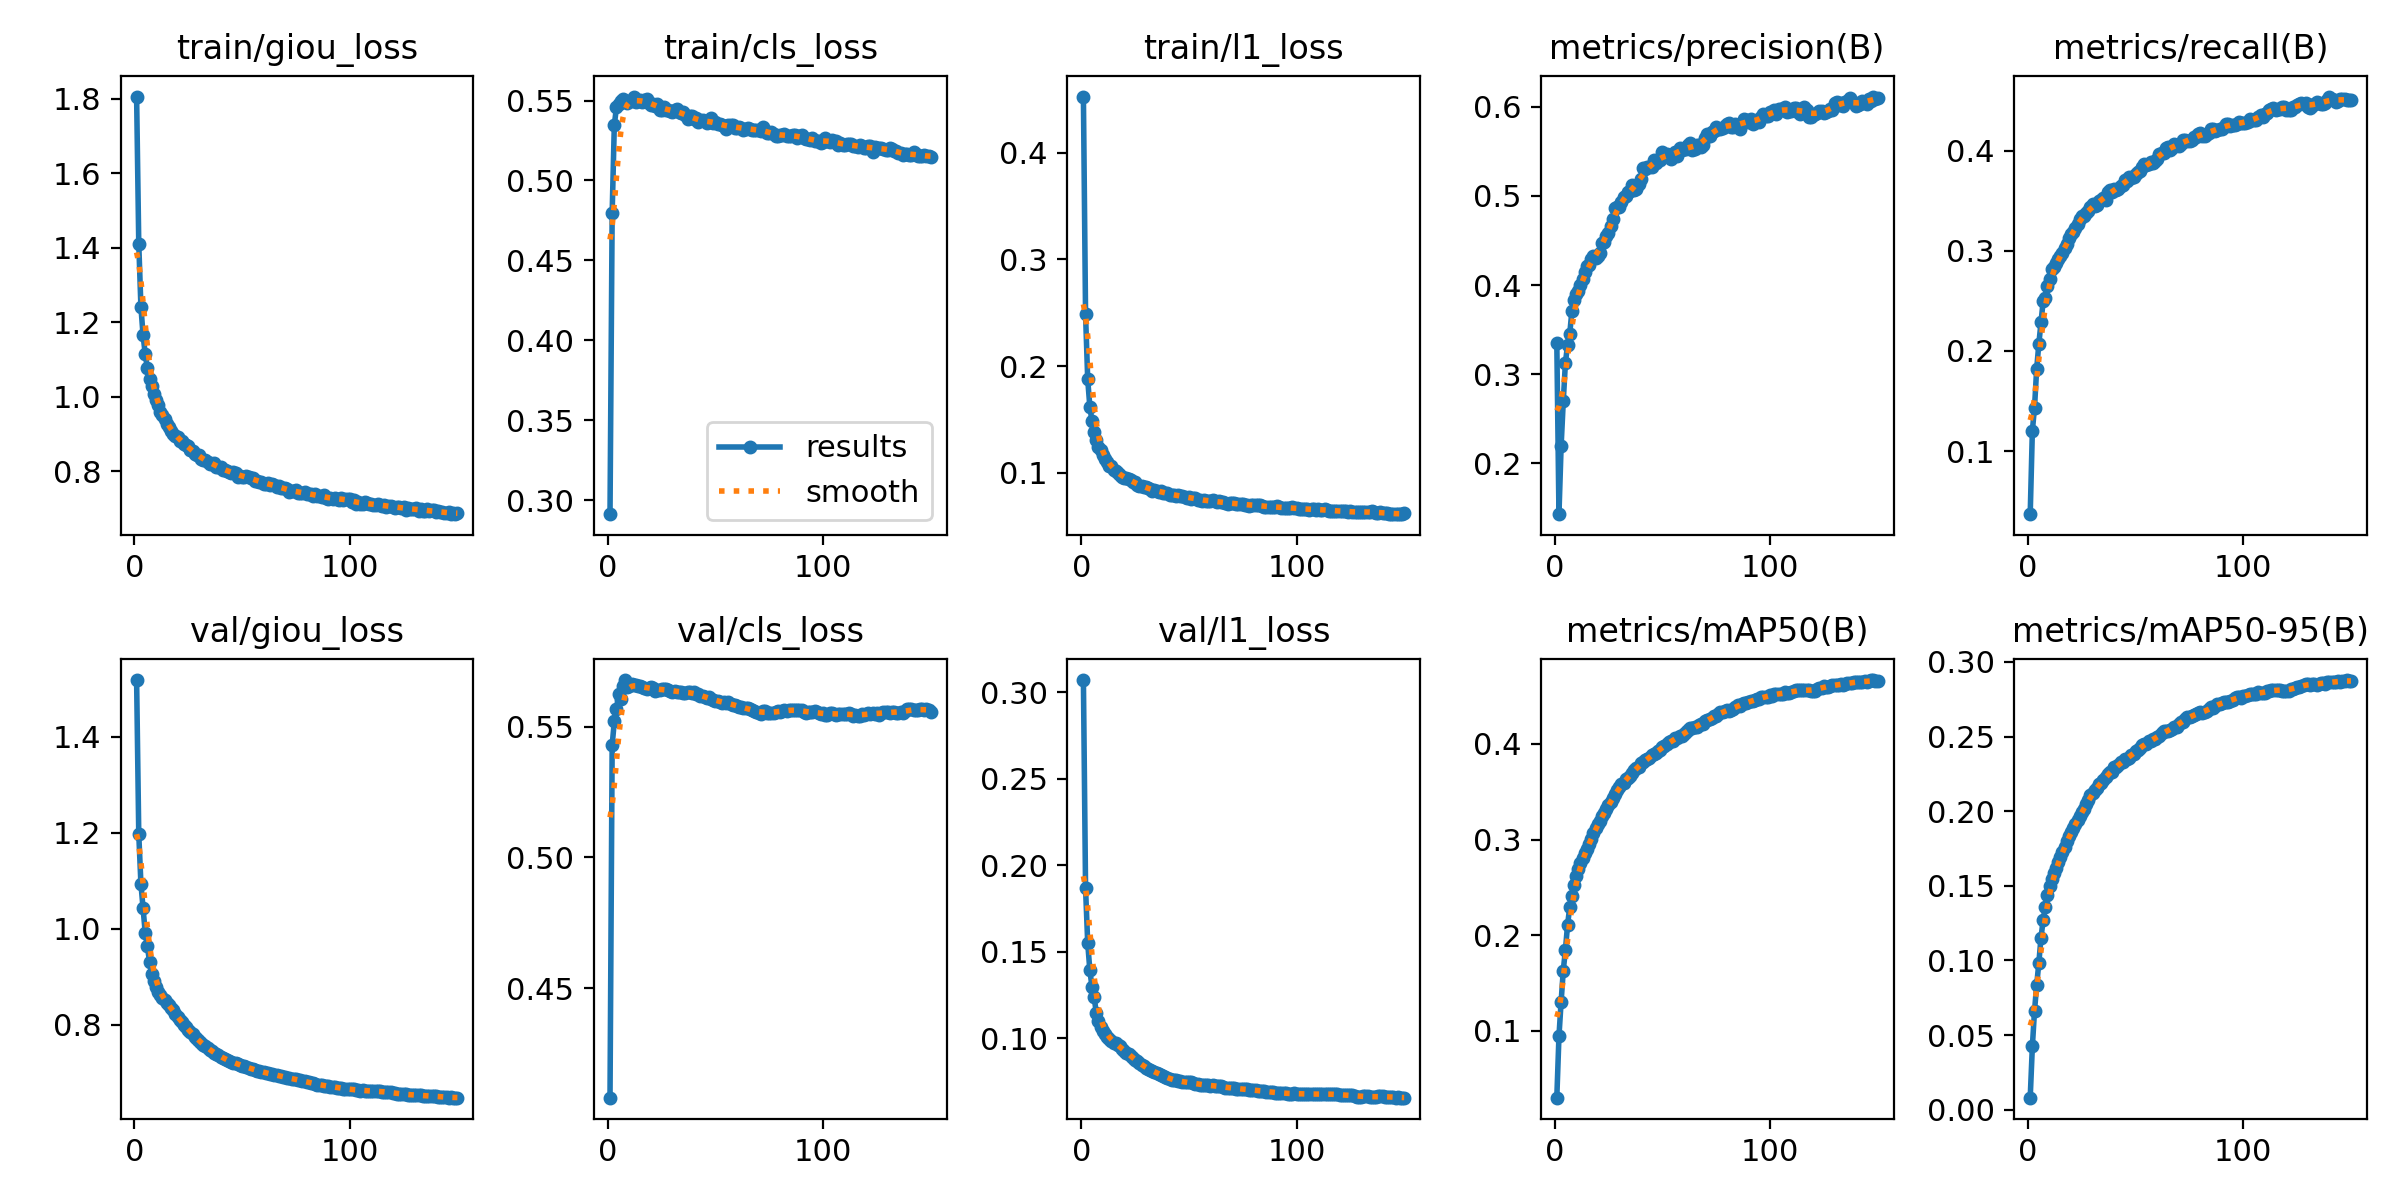

Values plotted in this chart, from the file beside it:
epoch, train/giou_loss, train/cls_loss, train/l1_loss, metrics/precision(B), metrics/recall(B), metrics/mAP50(B), metrics/mAP50-95(B), val/giou_loss, val/cls_loss, val/l1_loss, lr/pg0, lr/pg1, lr/pg2
1, 1.805, 0.2911, 0.4528, 0.3353, 0.03697, 0.03028, 0.00806, 1.518, 0.4081, 0.307, 0.01923, 8.085e-05, 8.085e-05
2, 1.411, 0.4796, 0.2484, 0.1432, 0.1202, 0.09451, 0.04241, 1.198, 0.5429, 0.1865, 0.0001, 0.0001, 0.0001
3, 1.242, 0.5346, 0.1875, 0.2192, 0.1434, 0.1304, 0.06617, 1.094, 0.552, 0.155, 0.0001, 0.0001, 0.0001
4, 1.165, 0.5458, 0.1616, 0.2697, 0.182, 0.1631, 0.08344, 1.044, 0.5566, 0.1391, 0.0001, 0.0001, 0.0001
5, 1.115, 0.5481, 0.1484, 0.3129, 0.2069, 0.1847, 0.09819, 0.992, 0.5626, 0.1295, 0.0001, 0.0001, 0.0001
6, 1.076, 0.5498, 0.1381, 0.3331, 0.2286, 0.211, 0.1151, 0.9642, 0.5605, 0.1237, 0.0001, 0.0001, 0.0001
7, 1.048, 0.5511, 0.1311, 0.3452, 0.2494, 0.2293, 0.1269, 0.9316, 0.5657, 0.1143, 0.0001, 0.0001, 0.0001
8, 1.028, 0.5497, 0.1243, 0.3708, 0.2531, 0.2416, 0.1358, 0.9065, 0.5678, 0.1096, 0.0001, 0.0001, 0.0001
9, 1.007, 0.5485, 0.1213, 0.3836, 0.2645, 0.253, 0.1439, 0.8921, 0.5651, 0.1067, 0.0001, 0.0001, 0.0001
10, 0.9898, 0.5497, 0.1162, 0.3903, 0.2722, 0.2619, 0.1496, 0.8787, 0.5655, 0.1042, 0.0001, 0.0001, 0.0001
11, 0.9773, 0.5495, 0.1133, 0.3934, 0.2817, 0.2695, 0.1544, 0.8693, 0.5665, 0.1025, 0.0001, 0.0001, 0.0001
12, 0.96, 0.5525, 0.1105, 0.3996, 0.2834, 0.2755, 0.1587, 0.8616, 0.5661, 0.1004, 0.0001, 0.0001, 0.0001
13, 0.952, 0.5493, 0.1063, 0.4065, 0.2879, 0.2803, 0.1619, 0.8568, 0.5659, 0.09957, 0.0001, 0.0001, 0.0001
14, 0.9411, 0.5495, 0.1061, 0.4148, 0.2916, 0.2863, 0.1659, 0.851, 0.5656, 0.09837, 0.0001, 0.0001, 0.0001
15, 0.926, 0.5504, 0.1025, 0.4209, 0.2945, 0.2903, 0.169, 0.8456, 0.5656, 0.09742, 0.0001, 0.0001, 0.0001
16, 0.9187, 0.5493, 0.1015, 0.4231, 0.2981, 0.295, 0.1725, 0.841, 0.565, 0.09713, 0.0001, 0.0001, 0.0001
17, 0.9076, 0.5502, 0.09964, 0.4296, 0.3028, 0.3011, 0.1761, 0.835, 0.5648, 0.09601, 0.0001, 0.0001, 0.0001
18, 0.9003, 0.5508, 0.09796, 0.4325, 0.3069, 0.3072, 0.1803, 0.8303, 0.5646, 0.09528, 0.0001, 0.0001, 0.0001
19, 0.8941, 0.5485, 0.09609, 0.4307, 0.3125, 0.3119, 0.1834, 0.8227, 0.5649, 0.09393, 0.0001, 0.0001, 0.0001
20, 0.891, 0.5473, 0.09479, 0.4321, 0.3164, 0.3166, 0.1864, 0.8164, 0.5652, 0.09267, 0.0001, 0.0001, 0.0001
22, 0.8818, 0.5465, 0.09415, 0.4477, 0.3223, 0.3245, 0.1918, 0.806, 0.5636, 0.09075, 0.0001, 0.0001, 0.0001
23, 0.8718, 0.5476, 0.09308, 0.4485, 0.3272, 0.328, 0.1941, 0.8002, 0.564, 0.08977, 0.0001, 0.0001, 0.0001
24, 0.8691, 0.5443, 0.09175, 0.455, 0.3314, 0.3319, 0.1966, 0.7948, 0.5642, 0.08865, 0.0001, 0.0001, 0.0001
25, 0.8682, 0.5442, 0.09096, 0.4582, 0.335, 0.3357, 0.1991, 0.7901, 0.5644, 0.0874, 0.0001, 0.0001, 0.0001
26, 0.8578, 0.5462, 0.08886, 0.4665, 0.3351, 0.3391, 0.2014, 0.7855, 0.5644, 0.08662, 0.0001, 0.0001, 0.0001
27, 0.8533, 0.5443, 0.08785, 0.4741, 0.3378, 0.3434, 0.2046, 0.7803, 0.5645, 0.08543, 0.0001, 0.0001, 0.0001
28, 0.8471, 0.5443, 0.08798, 0.4867, 0.3396, 0.3482, 0.2076, 0.7754, 0.5641, 0.08439, 0.0001, 0.0001, 0.0001
29, 0.8445, 0.5434, 0.08641, 0.487, 0.3435, 0.352, 0.2106, 0.7711, 0.5635, 0.08371, 0.0001, 0.0001, 0.0001
30, 0.843, 0.5429, 0.08669, 0.4874, 0.3462, 0.3547, 0.2122, 0.7662, 0.5634, 0.08269, 0.0001, 0.0001, 0.0001
31, 0.8326, 0.544, 0.08556, 0.4934, 0.3446, 0.3579, 0.2143, 0.7619, 0.5635, 0.08207, 0.0001, 0.0001, 0.0001
32, 0.8301, 0.5448, 0.08463, 0.4993, 0.3454, 0.3593, 0.2155, 0.7578, 0.5634, 0.08139, 0.0001, 0.0001, 0.0001
33, 0.8308, 0.5425, 0.08311, 0.4995, 0.3497, 0.3633, 0.2182, 0.755, 0.5633, 0.08106, 0.0001, 0.0001, 0.0001
34, 0.8258, 0.5422, 0.08387, 0.5039, 0.3505, 0.3647, 0.2192, 0.7515, 0.5634, 0.08052, 0.0001, 0.0001, 0.0001
35, 0.8195, 0.5429, 0.08292, 0.5055, 0.3524, 0.3668, 0.2209, 0.7483, 0.563, 0.0799, 0.0001, 0.0001, 0.0001
36, 0.8205, 0.5407, 0.0824, 0.5119, 0.3506, 0.3695, 0.2226, 0.7453, 0.5628, 0.07939, 0.0001, 0.0001, 0.0001
37, 0.8217, 0.5386, 0.0834, 0.5061, 0.3583, 0.373, 0.225, 0.7416, 0.5632, 0.07893, 0.0001, 0.0001, 0.0001
38, 0.8126, 0.5404, 0.08119, 0.5073, 0.3602, 0.3749, 0.2262, 0.7387, 0.5633, 0.07823, 0.0001, 0.0001, 0.0001
39, 0.8113, 0.5406, 0.08138, 0.5135, 0.3586, 0.3759, 0.2264, 0.7363, 0.5629, 0.07767, 0.0001, 0.0001, 0.0001
40, 0.8104, 0.5383, 0.08074, 0.5188, 0.3613, 0.3798, 0.2293, 0.7336, 0.5632, 0.07696, 0.0001, 0.0001, 0.0001
41, 0.8026, 0.5388, 0.07941, 0.5319, 0.3609, 0.381, 0.2298, 0.7309, 0.5626, 0.07641, 0.0001, 0.0001, 0.0001
42, 0.8036, 0.5368, 0.07948, 0.5303, 0.3619, 0.383, 0.2312, 0.7282, 0.5625, 0.0758, 0.0001, 0.0001, 0.0001
43, 0.8002, 0.5376, 0.07917, 0.5327, 0.3647, 0.3845, 0.2328, 0.7269, 0.5618, 0.07561, 0.0001, 0.0001, 0.0001
44, 0.7988, 0.5375, 0.07869, 0.5324, 0.3658, 0.3849, 0.2329, 0.7257, 0.5615, 0.07561, 0.0001, 0.0001, 0.0001
45, 0.7964, 0.5372, 0.07885, 0.5319, 0.3704, 0.3881, 0.2348, 0.723, 0.5613, 0.07504, 0.0001, 0.0001, 0.0001
46, 0.799, 0.5357, 0.07862, 0.54, 0.3697, 0.3895, 0.2353, 0.7212, 0.5611, 0.07494, 0.0001, 0.0001, 0.0001
47, 0.7956, 0.5363, 0.07779, 0.5373, 0.3732, 0.3906, 0.2358, 0.7197, 0.5614, 0.07467, 0.0001, 0.0001, 0.0001
48, 0.7854, 0.5392, 0.07753, 0.5407, 0.3725, 0.393, 0.2377, 0.7181, 0.5605, 0.0744, 0.0001, 0.0001, 0.0001
49, 0.7883, 0.536, 0.0765, 0.5407, 0.3738, 0.3939, 0.238, 0.7164, 0.5603, 0.07444, 0.0001, 0.0001, 0.0001
50, 0.7854, 0.5364, 0.07739, 0.5491, 0.3766, 0.3967, 0.2402, 0.715, 0.56, 0.07447, 0.0001, 0.0001, 0.0001
51, 0.7843, 0.5354, 0.07562, 0.5467, 0.3782, 0.398, 0.2412, 0.7139, 0.5598, 0.07438, 0.0001, 0.0001, 0.0001
52, 0.786, 0.5355, 0.07642, 0.5466, 0.3791, 0.3997, 0.2423, 0.7124, 0.5596, 0.07411, 0.0001, 0.0001, 0.0001
53, 0.7832, 0.5346, 0.07606, 0.5448, 0.3833, 0.4019, 0.244, 0.7102, 0.559, 0.07361, 0.0001, 0.0001, 0.0001
54, 0.7813, 0.5341, 0.07462, 0.5419, 0.387, 0.4027, 0.2447, 0.7087, 0.5594, 0.07318, 0.0001, 0.0001, 0.0001
55, 0.7814, 0.5323, 0.0749, 0.5445, 0.3853, 0.4034, 0.2451, 0.7076, 0.5591, 0.07314, 0.0001, 0.0001, 0.0001
56, 0.7747, 0.5344, 0.0735, 0.5493, 0.3868, 0.4061, 0.2468, 0.7062, 0.5594, 0.0728, 0.0001, 0.0001, 0.0001
57, 0.7738, 0.5346, 0.07469, 0.5452, 0.3883, 0.4066, 0.247, 0.7044, 0.5588, 0.07272, 0.0001, 0.0001, 0.0001
58, 0.771, 0.5346, 0.07402, 0.5541, 0.3875, 0.4083, 0.2483, 0.7038, 0.5581, 0.07298, 0.0001, 0.0001, 0.0001
59, 0.7705, 0.5326, 0.07364, 0.5512, 0.3893, 0.4084, 0.2485, 0.7025, 0.5582, 0.07275, 0.0001, 0.0001, 0.0001
60, 0.7667, 0.5328, 0.07345, 0.5528, 0.3919, 0.4101, 0.2495, 0.7009, 0.5578, 0.07257, 0.0001, 0.0001, 0.0001
61, 0.7666, 0.5334, 0.07419, 0.5526, 0.3962, 0.4121, 0.2503, 0.7001, 0.5577, 0.07282, 0.0001, 0.0001, 0.0001
... 89 more rows
